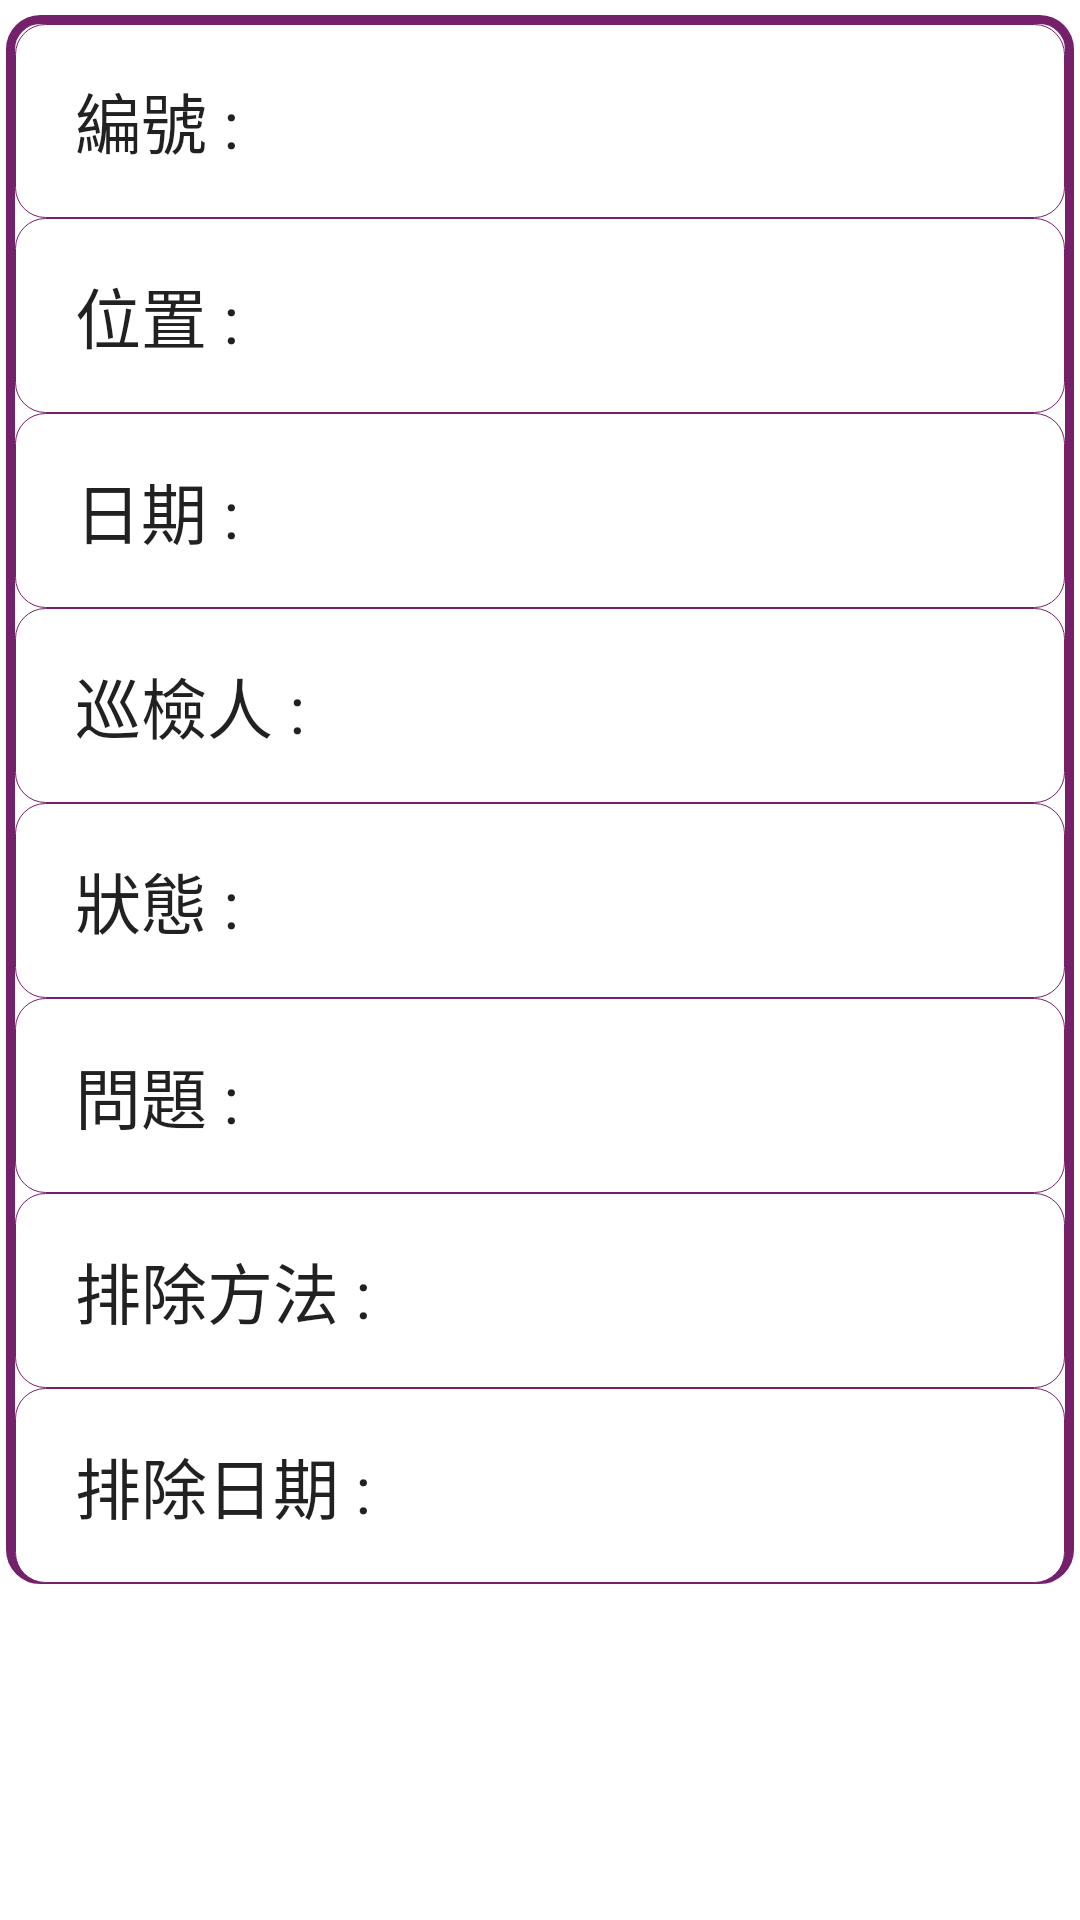

Here is an Android app screen rendered from its layout file. Give the layout XML and the strings, colors and styles it references.
<!-- AndroidManifest.xml: application theme AppTheme_Splash_Login -->
<!-- res/layout/activity_detail.xml -->
<?xml version="1.0" encoding="utf-8"?>
<LinearLayout xmlns:android="http://schemas.android.com/apk/res/android"
    xmlns:tools="http://schemas.android.com/tools"
    android:layout_width="match_parent"
    android:layout_height="match_parent"
    tools:context="com.nthu.softwarestudio.app.nthulibraryinspectionsystem.Form_Activity"
    android:orientation="vertical"
    android:background="@color/white">

    <LinearLayout
        android:orientation="vertical"
        android:layout_width="match_parent"
        android:layout_height="wrap_content"
        android:layout_weight="0.7"
        android:background="@drawable/rounded_form"
        android:layout_marginTop="5dp"
        android:layout_marginRight="2dp"
        android:layout_marginLeft="2dp">

        <FrameLayout
            android:layout_width="match_parent"
            android:layout_height="wrap_content"
            android:layout_weight="0.1"
            android:background="@drawable/rounded_form_mini_form"
            android:layout_marginLeft="3dp"
            android:layout_marginRight="3dp"
            android:layout_marginTop="3dp">

            <TextView
                android:layout_width="wrap_content"
                android:layout_height="wrap_content"
                android:textAppearance="?android:attr/textAppearanceLarge"
                android:text="編號 : "
                android:id="@+id/detail_machine_id"
                android:layout_marginLeft="20dp"
                android:layout_gravity="center_vertical" />
        </FrameLayout>

        <FrameLayout
            android:layout_width="match_parent"
            android:layout_height="wrap_content"
            android:layout_weight="0.1"
            android:background="@drawable/rounded_form_mini_form"
            android:layout_marginLeft="3dp"
            android:layout_marginRight="3dp">

            <TextView
                android:layout_width="wrap_content"
                android:layout_height="wrap_content"
                android:textAppearance="?android:attr/textAppearanceLarge"
                android:text="位置 : "
                android:id="@+id/detail_place"
                android:layout_gravity="center_vertical"
                android:layout_marginLeft="20dp" />
        </FrameLayout>

        <FrameLayout
            android:layout_width="match_parent"
            android:layout_height="wrap_content"
            android:layout_weight="0.1"
            android:background="@drawable/rounded_form_mini_form"
            android:layout_marginLeft="3dp"
            android:layout_marginRight="3dp" >

            <TextView
                android:layout_width="wrap_content"
                android:layout_height="wrap_content"
                android:textAppearance="?android:attr/textAppearanceLarge"
                android:text="日期 : "
                android:id="@+id/detail_date"
                android:layout_gravity="center_vertical"
                android:layout_marginLeft="20dp" />
        </FrameLayout>

        <FrameLayout
            android:layout_width="match_parent"
            android:layout_height="wrap_content"
            android:layout_weight="0.1"
            android:background="@drawable/rounded_form_mini_form"
            android:layout_marginLeft="3dp"
            android:layout_marginRight="3dp" >

            <TextView
                android:layout_width="wrap_content"
                android:layout_height="wrap_content"
                android:textAppearance="?android:attr/textAppearanceLarge"
                android:text="巡檢人 : "
                android:id="@+id/detail_user_name"
                android:layout_gravity="center_vertical"
                android:layout_marginLeft="20dp" />
        </FrameLayout>

        <FrameLayout
            android:layout_width="match_parent"
            android:layout_height="wrap_content"
            android:layout_weight="0.1"
            android:background="@drawable/rounded_form_mini_form"
            android:layout_marginLeft="3dp"
            android:layout_marginRight="3dp" >

            <TextView
                android:layout_width="wrap_content"
                android:layout_height="wrap_content"
                android:textAppearance="?android:attr/textAppearanceLarge"
                android:text="狀態 : "
                android:id="@+id/detail_state"
                android:layout_gravity="center_vertical"
                android:layout_marginLeft="20dp" />
        </FrameLayout>

        <FrameLayout
            android:layout_width="match_parent"
            android:layout_height="wrap_content"
            android:layout_weight="0.1"
            android:background="@drawable/rounded_form_mini_form"
            android:layout_marginLeft="3dp"
            android:layout_marginRight="3dp" >

            <TextView
                android:layout_width="wrap_content"
                android:layout_height="wrap_content"
                android:textAppearance="?android:attr/textAppearanceLarge"
                android:text="問題 : "
                android:id="@+id/detail_problem"
                android:layout_gravity="center_vertical"
                android:layout_marginLeft="20dp" />
        </FrameLayout>

        <FrameLayout
            android:layout_width="match_parent"
            android:layout_height="wrap_content"
            android:layout_weight="0.1"
            android:background="@drawable/rounded_form_mini_form"
            android:layout_marginLeft="3dp"
            android:layout_marginRight="3dp" >

            <TextView
                android:layout_width="wrap_content"
                android:layout_height="wrap_content"
                android:textAppearance="?android:attr/textAppearanceLarge"
                android:text="排除方法 : "
                android:id="@+id/detail_solution"
                android:layout_gravity="center_vertical"
                android:layout_marginLeft="20dp" />
        </FrameLayout>

        <FrameLayout
            android:layout_width="match_parent"
            android:layout_height="wrap_content"
            android:layout_weight="0.1"
            android:background="@drawable/rounded_form_mini_form"
            android:layout_marginLeft="3dp"
            android:layout_marginRight="3dp" >

            <TextView
                android:layout_width="wrap_content"
                android:layout_height="wrap_content"
                android:textAppearance="?android:attr/textAppearanceLarge"
                android:text="排除日期 : "
                android:id="@+id/detail_solved_date"
                android:layout_gravity="center_vertical"
                android:layout_marginLeft="20dp" />
        </FrameLayout>

    </LinearLayout>

    <FrameLayout
        android:layout_width="match_parent"
        android:layout_height="wrap_content"
        android:layout_weight="0.3"></FrameLayout>
</LinearLayout>
<!-- resources referenced by this layout -->
<resources>
  <color name="white">#ffffff</color>
  <!-- drawable rounded_form (drawable) -->
  <?xml version="1.0" encoding="utf-8"?>
  <selector xmlns:android="http://schemas.android.com/apk/res/android">
      <item >
          <shape
              xmlns:android="http://schemas.android.com/apk/res/android"
              android:shape="rectangle" >
              
              <solid
                  android:color="@color/white">
              </solid>
  
              <stroke
                  android:width="3dp"
                  android:color="@color/byzantium" />
  
              <corners
                  android:radius="10dp" >
              </corners>
  
          </shape>
      </item>
  </selector>
  <!-- drawable rounded_form_mini_form (drawable) -->
  <?xml version="1.0" encoding="utf-8"?>
  <selector xmlns:android="http://schemas.android.com/apk/res/android">
      <item >
          <shape
              xmlns:android="http://schemas.android.com/apk/res/android"
              android:shape="rectangle" >
              
              <solid
                  android:color="@color/white">
              </solid>
  
              <stroke
                  android:width="0.3dp"
                  android:color="@color/byzantium" />
  
              <corners
                  android:radius="10dp" >
              </corners>
  
          </shape>
      </item>
  </selector>
  <style name="AppTheme_Splash_Login" parent="Theme.AppCompat.Light.NoActionBar">
          
          <item name="colorPrimary">@color/byzantium1</item>
          <item name="colorPrimaryDark">@color/byzantium</item>
          <item name="colorAccent">@color/byzantium</item>
      </style>
  <color name="byzantium">#75206a</color>
  <color name="byzantium1">#752069</color>
</resources>
